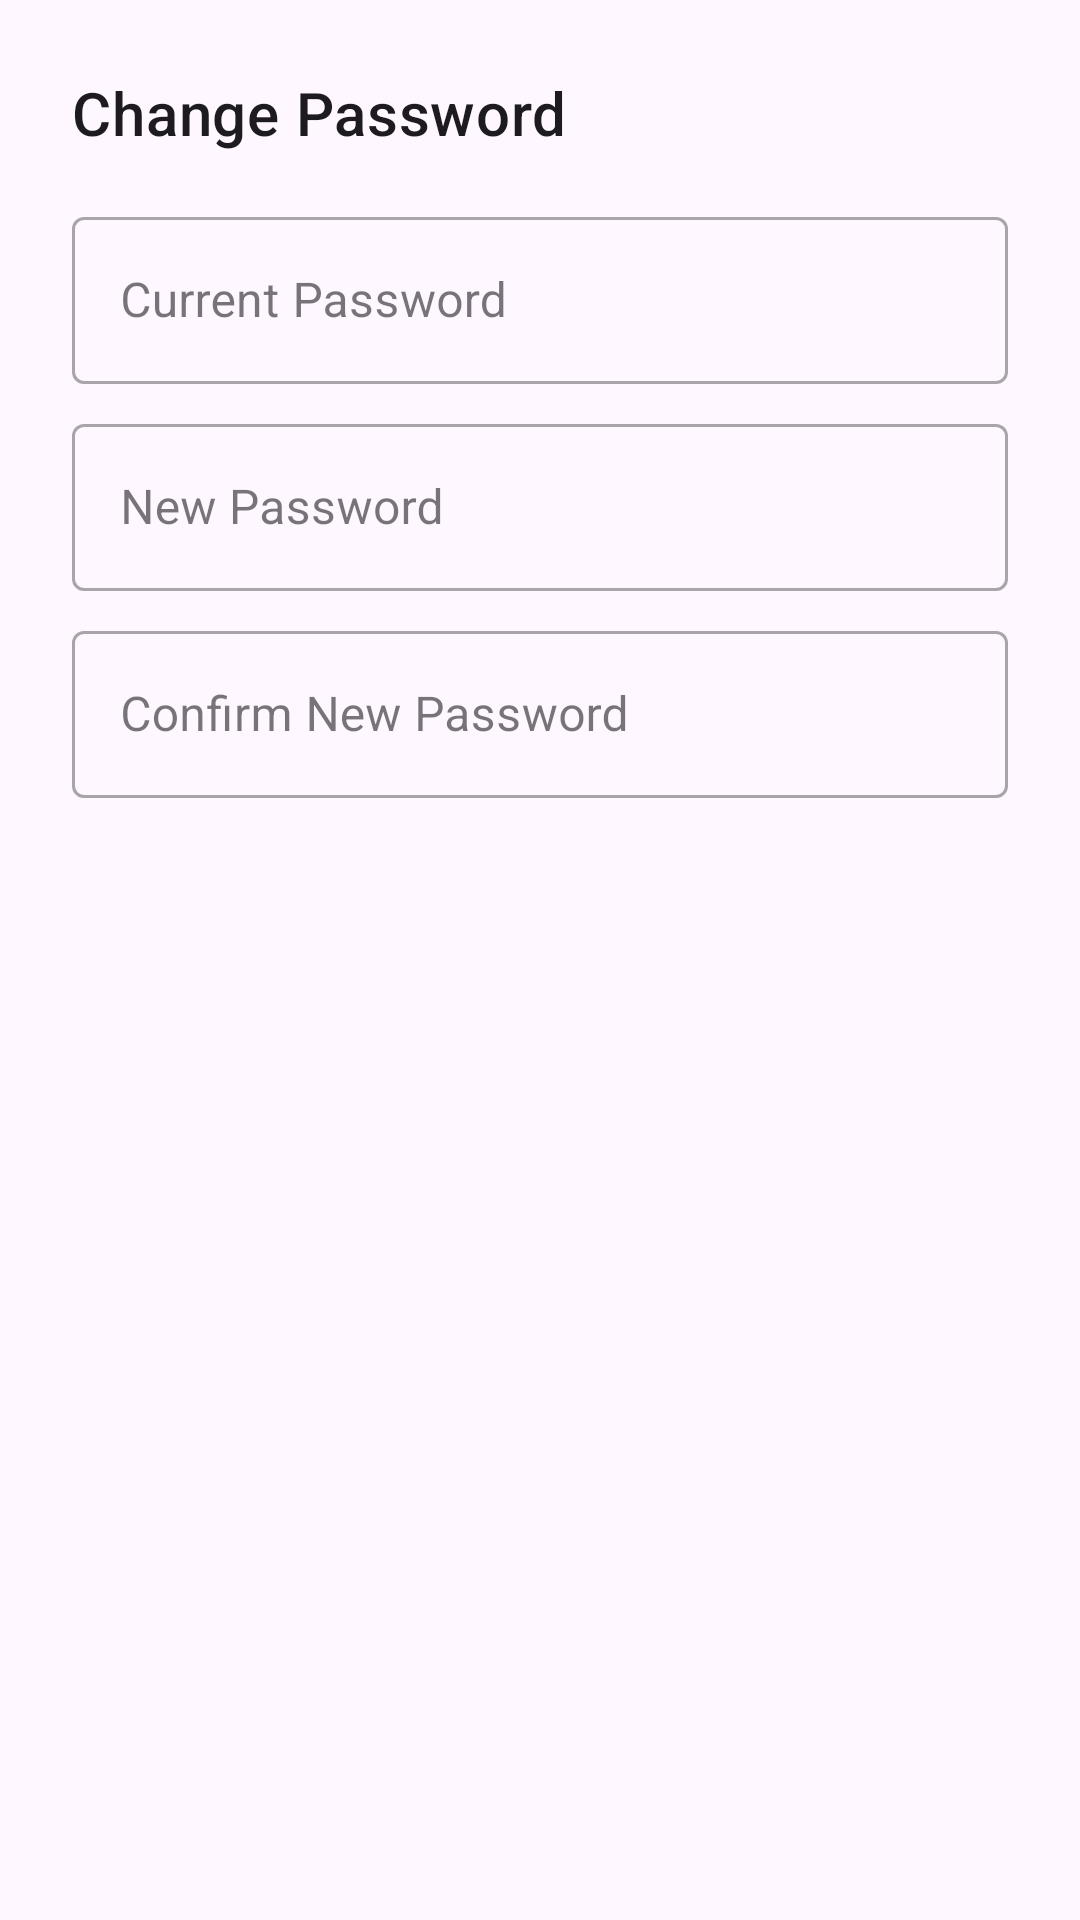

Write the Android layout XML for this screen, with the resource values it uses.
<!-- AndroidManifest.xml: application theme Theme.EASYDOKAN -->
<!-- res/layout/dialog_change_password.xml -->
<?xml version="1.0" encoding="utf-8"?>
<LinearLayout xmlns:android="http://schemas.android.com/apk/res/android"
    android:layout_width="match_parent"
    android:layout_height="wrap_content"
    android:orientation="vertical"
    android:padding="24dp">

    <TextView
        android:layout_width="wrap_content"
        android:layout_height="wrap_content"
        android:text="Change Password"
        android:textAppearance="?attr/textAppearanceHeadline6"
        android:layout_marginBottom="16dp"/>

    <com.google.android.material.textfield.TextInputLayout
        android:layout_width="match_parent"
        android:layout_height="wrap_content"
        style="@style/Widget.MaterialComponents.TextInputLayout.OutlinedBox">
        <com.google.android.material.textfield.TextInputEditText
            android:id="@+id/current_password_edit_text"
            android:layout_width="match_parent"
            android:layout_height="wrap_content"
            android:hint="Current Password"
            android:inputType="textPassword"/>
    </com.google.android.material.textfield.TextInputLayout>

    <com.google.android.material.textfield.TextInputLayout
        android:layout_width="match_parent"
        android:layout_height="wrap_content"
        android:layout_marginTop="8dp"
        style="@style/Widget.MaterialComponents.TextInputLayout.OutlinedBox">
        <com.google.android.material.textfield.TextInputEditText
            android:id="@+id/new_password_edit_text"
            android:layout_width="match_parent"
            android:layout_height="wrap_content"
            android:hint="New Password"
            android:inputType="textPassword"/>
    </com.google.android.material.textfield.TextInputLayout>

    <com.google.android.material.textfield.TextInputLayout
        android:layout_width="match_parent"
        android:layout_height="wrap_content"
        android:layout_marginTop="8dp"
        style="@style/Widget.MaterialComponents.TextInputLayout.OutlinedBox">
        <com.google.android.material.textfield.TextInputEditText
            android:id="@+id/confirm_new_password_edit_text"
            android:layout_width="match_parent"
            android:layout_height="wrap_content"
            android:hint="Confirm New Password"
            android:inputType="textPassword"/>
    </com.google.android.material.textfield.TextInputLayout>

</LinearLayout>
<!-- resources referenced by this layout -->
<resources>
  <style name="Theme.EASYDOKAN" parent="Theme.Material3.DayNight.NoActionBar">
          
          <item name="colorPrimary">@color/light_blue_primary</item>
          <item name="colorOnPrimary">@color/white</item>
  
          
          <item name="colorSecondary">@color/pink_accent</item>
          <item name="colorOnSecondary">@color/white</item>
  
          
          <item name="android:statusBarColor">?attr/colorPrimary</item>
      </style>
  <color name="light_blue_primary">#5D9CEC</color>
  <color name="white">#FFFFFF</color>
  <color name="pink_accent">#FF80AB</color>
</resources>
